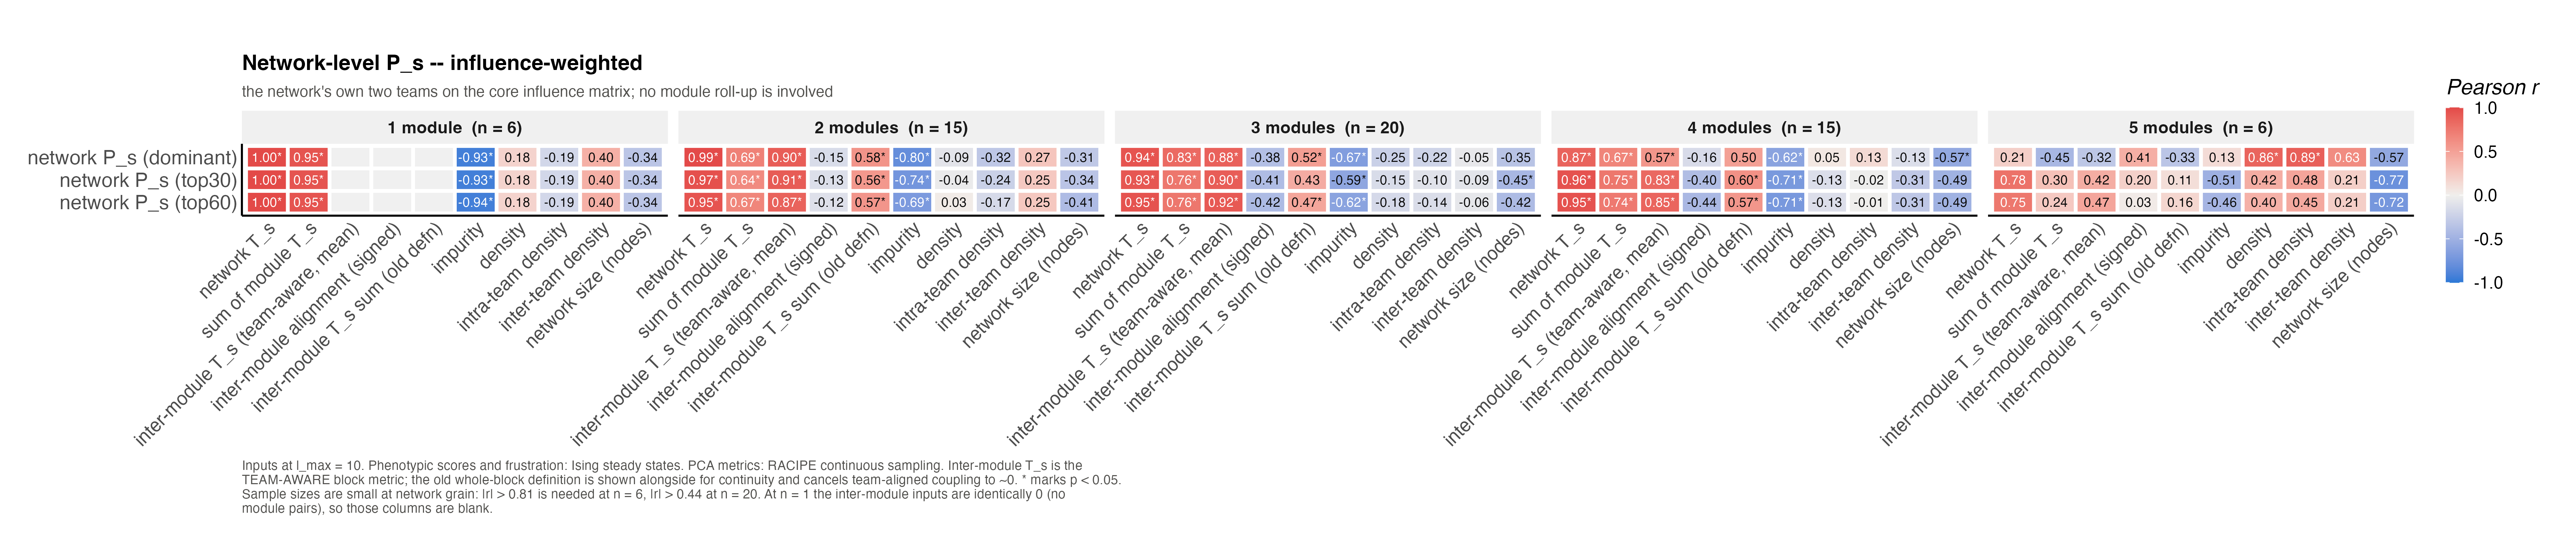

The table this chart was drawn from, first rows:
grp, input, output, r, p, n
1, T_network, network P_s (dominant), 0.9976, 8.32499737122896e-06, 6
1, T_network, network P_s (top30), 0.9976, 8.32499737122896e-06, 6
1, T_network, network P_s (top60), 0.9976, 8.43793888859546e-06, 6
1, T_network_intra_sum, network P_s (dominant), 0.9486, 0.003896, 6
1, T_network_intra_sum, network P_s (top30), 0.9486, 0.003896, 6
1, T_network_intra_sum, network P_s (top60), 0.9485, 0.003906, 6
1, T_inter_blocks_mean, network P_s (dominant), NA, NA, 6
1, T_inter_blocks_mean, network P_s (top30), NA, NA, 6
1, T_inter_blocks_mean, network P_s (top60), NA, NA, 6
1, T_inter_aligned_mean, network P_s (dominant), NA, NA, 6
1, T_inter_aligned_mean, network P_s (top30), NA, NA, 6
1, T_inter_aligned_mean, network P_s (top60), NA, NA, 6
1, T_inter_sum, network P_s (dominant), NA, NA, 6
1, T_inter_sum, network P_s (top30), NA, NA, 6
1, T_inter_sum, network P_s (top60), NA, NA, 6
1, impurity, network P_s (dominant), -0.935, 0.006209, 6
1, impurity, network P_s (top30), -0.935, 0.006209, 6
1, impurity, network P_s (top60), -0.9352, 0.006154, 6
1, density, network P_s (dominant), 0.1786, 0.735, 6
1, density, network P_s (top30), 0.1786, 0.735, 6
1, density, network P_s (top60), 0.1782, 0.7355, 6
1, intra_density, network P_s (dominant), -0.1895, 0.7192, 6
1, intra_density, network P_s (top30), -0.1895, 0.7192, 6
1, intra_density, network P_s (top60), -0.1894, 0.7194, 6
1, inter_density, network P_s (dominant), 0.4048, 0.426, 6
1, inter_density, network P_s (top30), 0.4048, 0.426, 6
1, inter_density, network P_s (top60), 0.4041, 0.4268, 6
1, n_nodes, network P_s (dominant), -0.335, 0.5162, 6
1, n_nodes, network P_s (top30), -0.335, 0.5162, 6
1, n_nodes, network P_s (top60), -0.3351, 0.5161, 6
2, T_network, network P_s (dominant), 0.9938, 8.27474439793869e-14, 15
2, T_network, network P_s (top30), 0.9666, 4.59176150639941e-09, 15
2, T_network, network P_s (top60), 0.9471, 8.7443164069887e-08, 15
2, T_network_intra_sum, network P_s (dominant), 0.6948, 0.004044, 15
2, T_network_intra_sum, network P_s (top30), 0.6397, 0.01023, 15
2, T_network_intra_sum, network P_s (top60), 0.6652, 0.006809, 15
2, T_inter_blocks_mean, network P_s (dominant), 0.902, 4.29330559336565e-06, 15
2, T_inter_blocks_mean, network P_s (top30), 0.9072, 3.04409501656723e-06, 15
2, T_inter_blocks_mean, network P_s (top60), 0.869, 2.60761946115036e-05, 15
2, T_inter_aligned_mean, network P_s (dominant), -0.152, 0.5887, 15
2, T_inter_aligned_mean, network P_s (top30), -0.1267, 0.6528, 15
2, T_inter_aligned_mean, network P_s (top60), -0.1167, 0.6788, 15
2, T_inter_sum, network P_s (dominant), 0.5815, 0.02298, 15
2, T_inter_sum, network P_s (top30), 0.5564, 0.03124, 15
2, T_inter_sum, network P_s (top60), 0.5703, 0.02642, 15
2, impurity, network P_s (dominant), -0.8004, 0.0003378, 15
2, impurity, network P_s (top30), -0.7374, 0.001705, 15
2, impurity, network P_s (top60), -0.6922, 0.004238, 15
2, density, network P_s (dominant), -0.08509, 0.763, 15
2, density, network P_s (top30), -0.03888, 0.8906, 15
2, density, network P_s (top60), 0.0263, 0.9259, 15
2, intra_density, network P_s (dominant), -0.3184, 0.2475, 15
2, intra_density, network P_s (top30), -0.2448, 0.3792, 15
2, intra_density, network P_s (top60), -0.1656, 0.5554, 15
2, inter_density, network P_s (dominant), 0.2698, 0.3308, 15
2, inter_density, network P_s (top30), 0.2486, 0.3716, 15
2, inter_density, network P_s (top60), 0.2509, 0.367, 15
2, n_nodes, network P_s (dominant), -0.3126, 0.2566, 15
2, n_nodes, network P_s (top30), -0.3394, 0.2159, 15
2, n_nodes, network P_s (top60), -0.4131, 0.1259, 15
... 90 more rows
